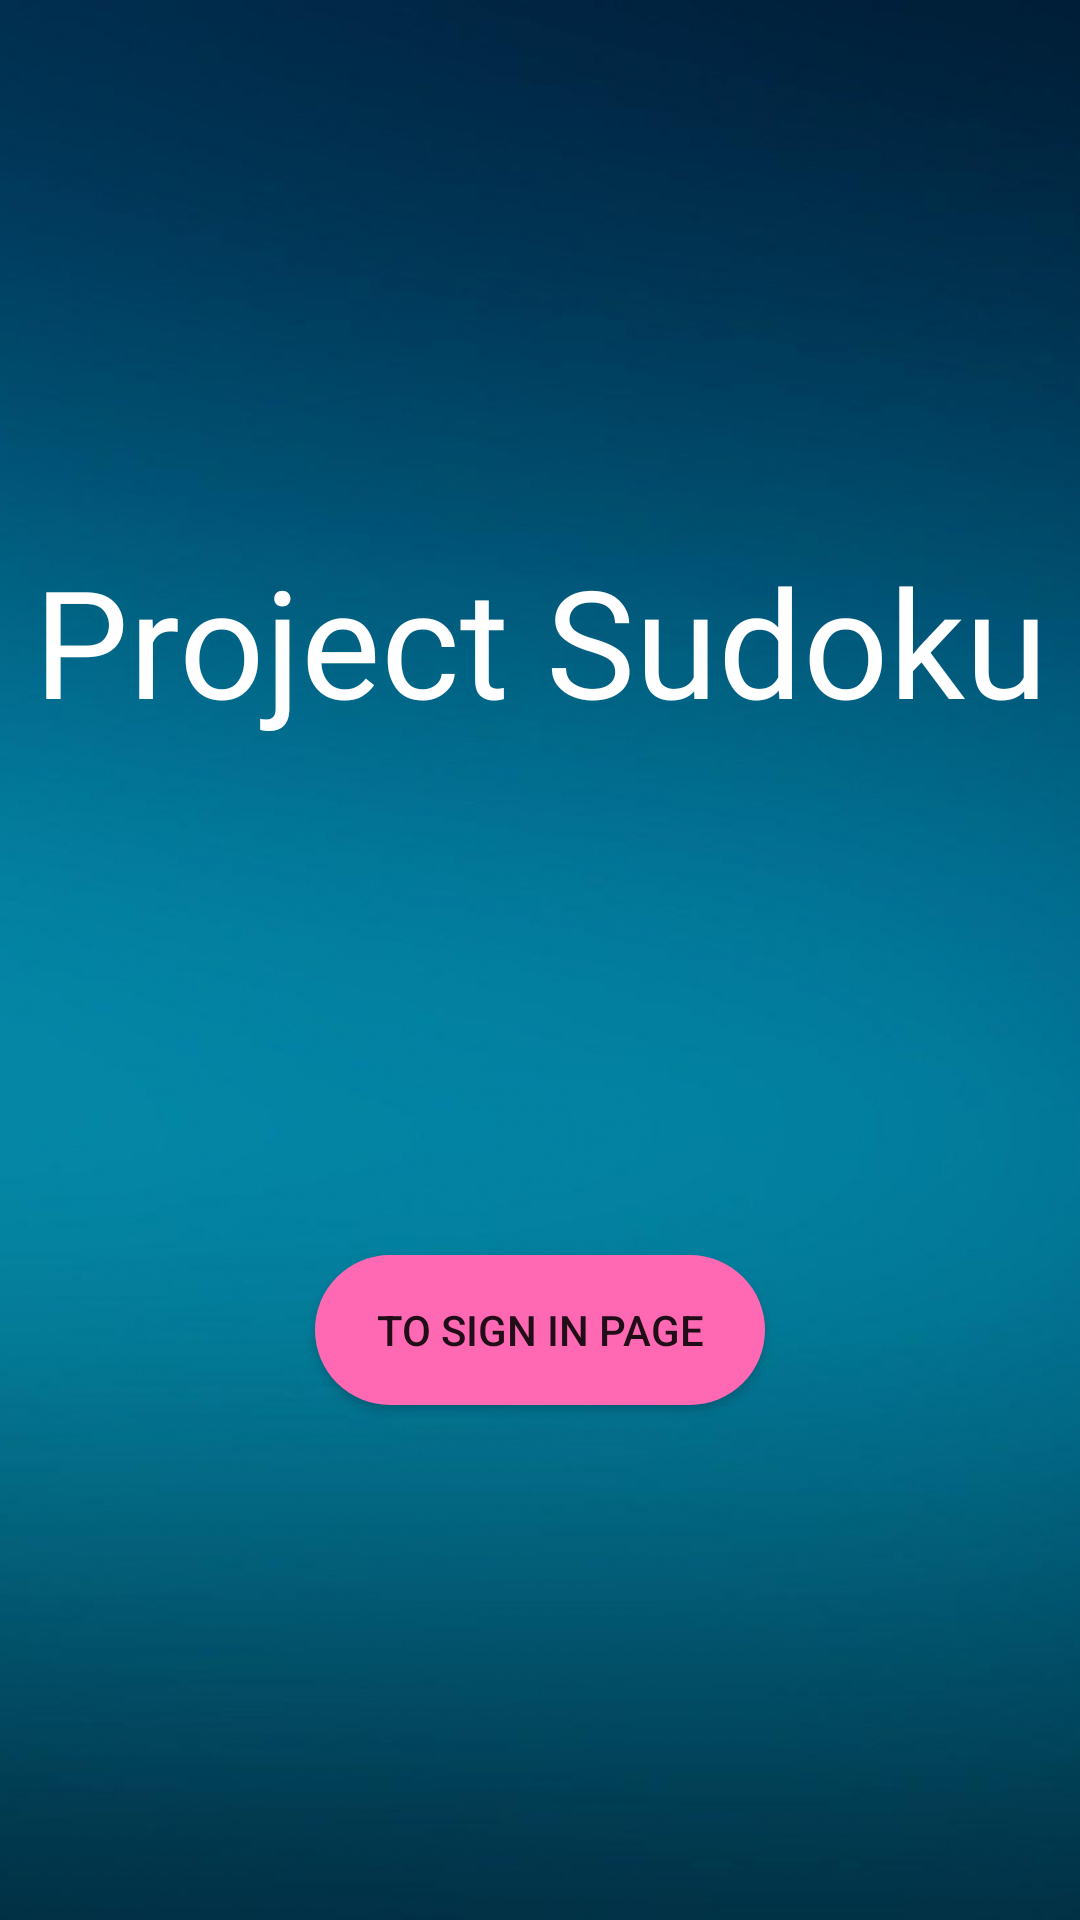

This screen was rendered from an Android layout file. Write that file and the resources it references.
<!-- AndroidManifest.xml: application theme AppTheme -->
<!-- res/layout/activity_main.xml -->
<?xml version="1.0" encoding="utf-8"?>
<androidx.constraintlayout.widget.ConstraintLayout xmlns:android="http://schemas.android.com/apk/res/android"
    xmlns:app="http://schemas.android.com/apk/res-auto"
    xmlns:tools="http://schemas.android.com/tools"
    android:layout_width="match_parent"
    android:layout_height="match_parent"
    android:background="@drawable/background"
    tools:context=".MainActivity">

    <TextView
        android:id="@+id/textView5"
        android:layout_width="wrap_content"
        android:layout_height="wrap_content"
        android:fontFamily="@font/bungee"
        android:gravity="center"
        android:text="Project Sudoku"
        android:textAlignment="center"
        android:textColor="#FFFFFF"
        android:textSize="50sp"
        app:layout_constraintBottom_toBottomOf="parent"
        app:layout_constraintEnd_toEndOf="parent"
        app:layout_constraintHorizontal_bias="0.496"
        app:layout_constraintStart_toStartOf="parent"
        app:layout_constraintTop_toTopOf="parent"
        app:layout_constraintVertical_bias="0.314" />

    <Button
        android:id="@+id/to_sign_in"
        android:layout_width="150dp"
        android:layout_height="50dp"
        android:text="To Sign In Page"
        android:background="@drawable/bt_sign_in"
        app:layout_constraintBottom_toBottomOf="parent"
        app:layout_constraintEnd_toEndOf="parent"
        app:layout_constraintStart_toStartOf="parent"
        app:layout_constraintTop_toBottomOf="@+id/textView5" />

</androidx.constraintlayout.widget.ConstraintLayout>
<!-- resources referenced by this layout -->
<resources>
  <!-- drawable background: jpg bitmap (drawable, 372650 bytes) -->
  <!-- drawable bt_sign_in (drawable) -->
  <?xml version="1.0" encoding="utf-8"?>
      <shape xmlns:android="http://schemas.android.com/apk/res/android"
          android:shape="rectangle">
          <solid android:color="#FF69B4" />
          <corners android:radius="25dp" />
      </shape>
  <style name="AppTheme" parent="Theme.AppCompat.Light.DarkActionBar">
          
          <item name="colorPrimary">@color/colorPrimary</item>
          <item name="colorPrimaryDark">@color/colorPrimaryDark</item>
          <item name="colorAccent">@color/colorAccent</item>
      </style>
  <!-- not gathered from this repository: default colours our renderer supplied (Android Studio template values) -->
  <color name="colorPrimary">#FF6200EE</color>
  <color name="colorPrimaryDark">#FF3700B3</color>
  <color name="colorAccent">#FF03DAC5</color>
</resources>
